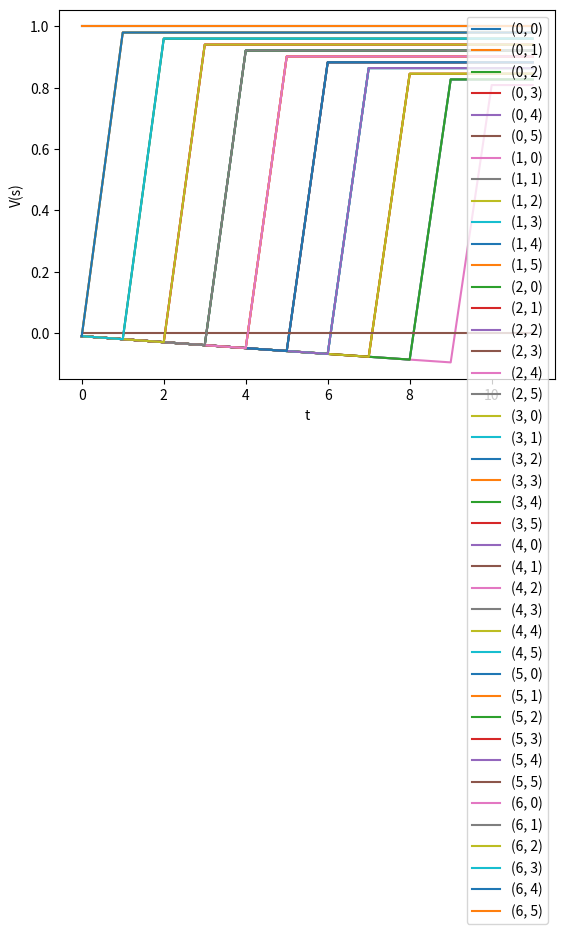

Reproduce this figure in Python.
import itertools
import numpy as np
import matplotlib.pyplot as plt

X_MIN = 0
Y_MIN = 0

X_MAX = 6
Y_MAX = 5

WIDTH = X_MAX - X_MIN + 1
HEIGHT = Y_MAX - Y_MIN + 1
NUM_STATES = WIDTH * HEIGHT
NUM_ACTIONS = 5


def dynamic_programming(P, R, T):
    u = R.max(axis=1)
    for t in range(T-1):
        u = (R + P @ u).max(axis=1)
    return u


def value_iteration(P, R, lamda, epsilon=0.01, T=10**10):
    delta = np.inf
    deltas = []
    V = R.max(axis=1)
    values = [V]
    for t in range(T-1):
        V_new = (R + lamda * P @ V).max(axis=1)
        delta = euclidean(V-V_new)

        V = V_new
        values.append(V_new)
        deltas.append(delta)
        if delta <= epsilon*(1-lamda)/lamda:
            break
    return V, values, deltas


def euclidean(x):
    return np.sqrt(np.sum(np.square(x)))


def get_policy(P, R, V):
    pi = (R + P @ V).argmax(axis=1)
    return pi


def apply_policy(P, R, pi, s0, T):
    n_states = P.shape[0]
    s = s0
    states = [s0]
    actions = []
    rewards = []
    r_sum = 0
    for t in range(T):
        a = pi[s]
        r = R[s, a]
        r_sum += r
        s_next = np.random.choice(n_states, p=P[s, a, :])
        s = s_next

        actions.append(a)
        rewards.append(r)
        states.append(s_next)
    return states, actions, r_sum


class MDP:
    def __init__(self, P: np.ndarray, R: np.ndarray):
        assert len(P.shape) == 3
        assert len(R.shape) == 2
        i, j, m = P.shape  # (s, a, s')
        n, l = R.shape  # (s, a)
        assert i == m == n
        assert j == l

        self.P = P
        self.R = R
        self.num_states = n
        self.num_actions = l

    def dynamic_programming(self, T):
        return dynamic_programming(self.P, self.R, T)

    def get_policy(self, V):
        return get_policy(self.P, self.R, V)

    def apply_policy(self, pi, s0, T):
        return apply_policy(self.P, self.R, pi, s0, T)

    def value_iteration(self, lamda, epsilon=0.01, T=10**10):
        return value_iteration(self.P, self.R, lamda, epsilon, T)


def get_probability_a(x, y, a, x_next, y_next, obstacles):
    x_new, y_new = apply_action(x, y, a, obstacles)

    if (x_new, y_new) == (x_next, y_next):
        return 1

    return 0


def outside_map(x, y):
    return x < 0 or y < 0 or x > X_MAX or y > Y_MAX


def apply_action(x, y, a, obstacles):
    x_new, y_new = x, y
    if a == 0:  # up
        y_new -= 1
    elif a == 1:  # right
        x_new += 1
    elif a == 2:  # down
        y_new += 1
    elif a == 3:  # left
        x_new -= 1
    elif a == 4:  # stay
        pass
    else:
        raise RuntimeError

    move_illegal = outside_map(x_new, y_new) or (x_new, y_new) in obstacles
    if move_illegal:
        return x, y

    return x_new, y_new


def state_to_coordinates(s):
    x = s // HEIGHT
    y = s % HEIGHT
    return (x, y)


if __name__ == "__main__":

    # a) Define The MDP
    obstacles = {(2, 0), (2, 1), (2, 2), (1, 4),
                 (2, 4), (3, 4), (4, 4), (5, 4)}

    P_: np.ndarray = np.zeros((WIDTH, HEIGHT, NUM_ACTIONS, WIDTH, HEIGHT))
    for x, y, a, x_next, y_next in itertools.product(range(WIDTH), range(HEIGHT), range(NUM_ACTIONS), range(WIDTH), range(HEIGHT)):
        P_[x, y, a, x_next, y_next] = get_probability_a(
            x, y, a, x_next, y_next, obstacles)

    P = P_.reshape(NUM_STATES, NUM_ACTIONS, WIDTH, HEIGHT).reshape(
        NUM_STATES, NUM_ACTIONS, NUM_STATES)

    NEGATIVE_REWARD = - 0.01
    POSITIVE_REWARD = 1

    R_ = np.zeros((WIDTH, HEIGHT, NUM_ACTIONS))

    A = (0, 0)
    B = (5, 5)
    R_ = R_ + NEGATIVE_REWARD

    for x, y, a in itertools.product(range(WIDTH), range(HEIGHT), range(NUM_ACTIONS)):
        x_new, y_new = apply_action(x, y, a, obstacles)
        if (x_new, y_new) == B:
            R_[x, y, a] = POSITIVE_REWARD

        # with more time we don't want to keep collecting reward
        # thus the reward of staying on B should be 0
        # this means that we have to punish moving away from B
        # (with more than the reward for moving there)
        # so that we do not alternate between B and its neighbours
        if (x, y) == B:
            R_[x, y, a] = - 2*POSITIVE_REWARD  # punish moving away
            if a == 4:
                R_[x, y, a] = 0  # no reward for staying

    R = R_.reshape(NUM_STATES, NUM_ACTIONS)

    # print(R_[:, :, 0].T)
    # print(R_[:, :, 1].T)
    # print(R_[:, :, 2].T)
    # print(R_[:, :, 3].T)
    # print(R_[:, :, 4].T)

    mdp = MDP(P, R)

    # b) solve using dynamic programming
    print("b) solve using dynamic programming")
    T = WIDTH * HEIGHT + 1  # in our case, 5+5+1 is sufficient
    V = mdp.dynamic_programming(T)
    print("V:\n", V.reshape(WIDTH, HEIGHT).T)

    pi = mdp.get_policy(V)
    print("pi:\n", pi.reshape(WIDTH, HEIGHT).T)

    states, actions, r_sum = mdp.apply_policy(pi, 0, T)
    print("action sequence:\n", actions)
    print("state sequence:\n", [state_to_coordinates(s) for s in states])

    # c) Value iteration
    print()
    print("c) Value iteration")
    lamda = 0.99
    epsilon = 0.01
    V, values, deltas = mdp.value_iteration(lamda, epsilon)
    print("V:\n", V.reshape(WIDTH, HEIGHT).T)
    print("deltas:\n", deltas)
    values = np.array(values)
    T, S = values.shape

    for s in range(NUM_STATES):
        plt.plot(range(T), values[:, s], label=state_to_coordinates(s))
    plt.legend()
    plt.xlabel("t")
    plt.ylabel("V(s)")
    plt.show()

    # d) modified problem
